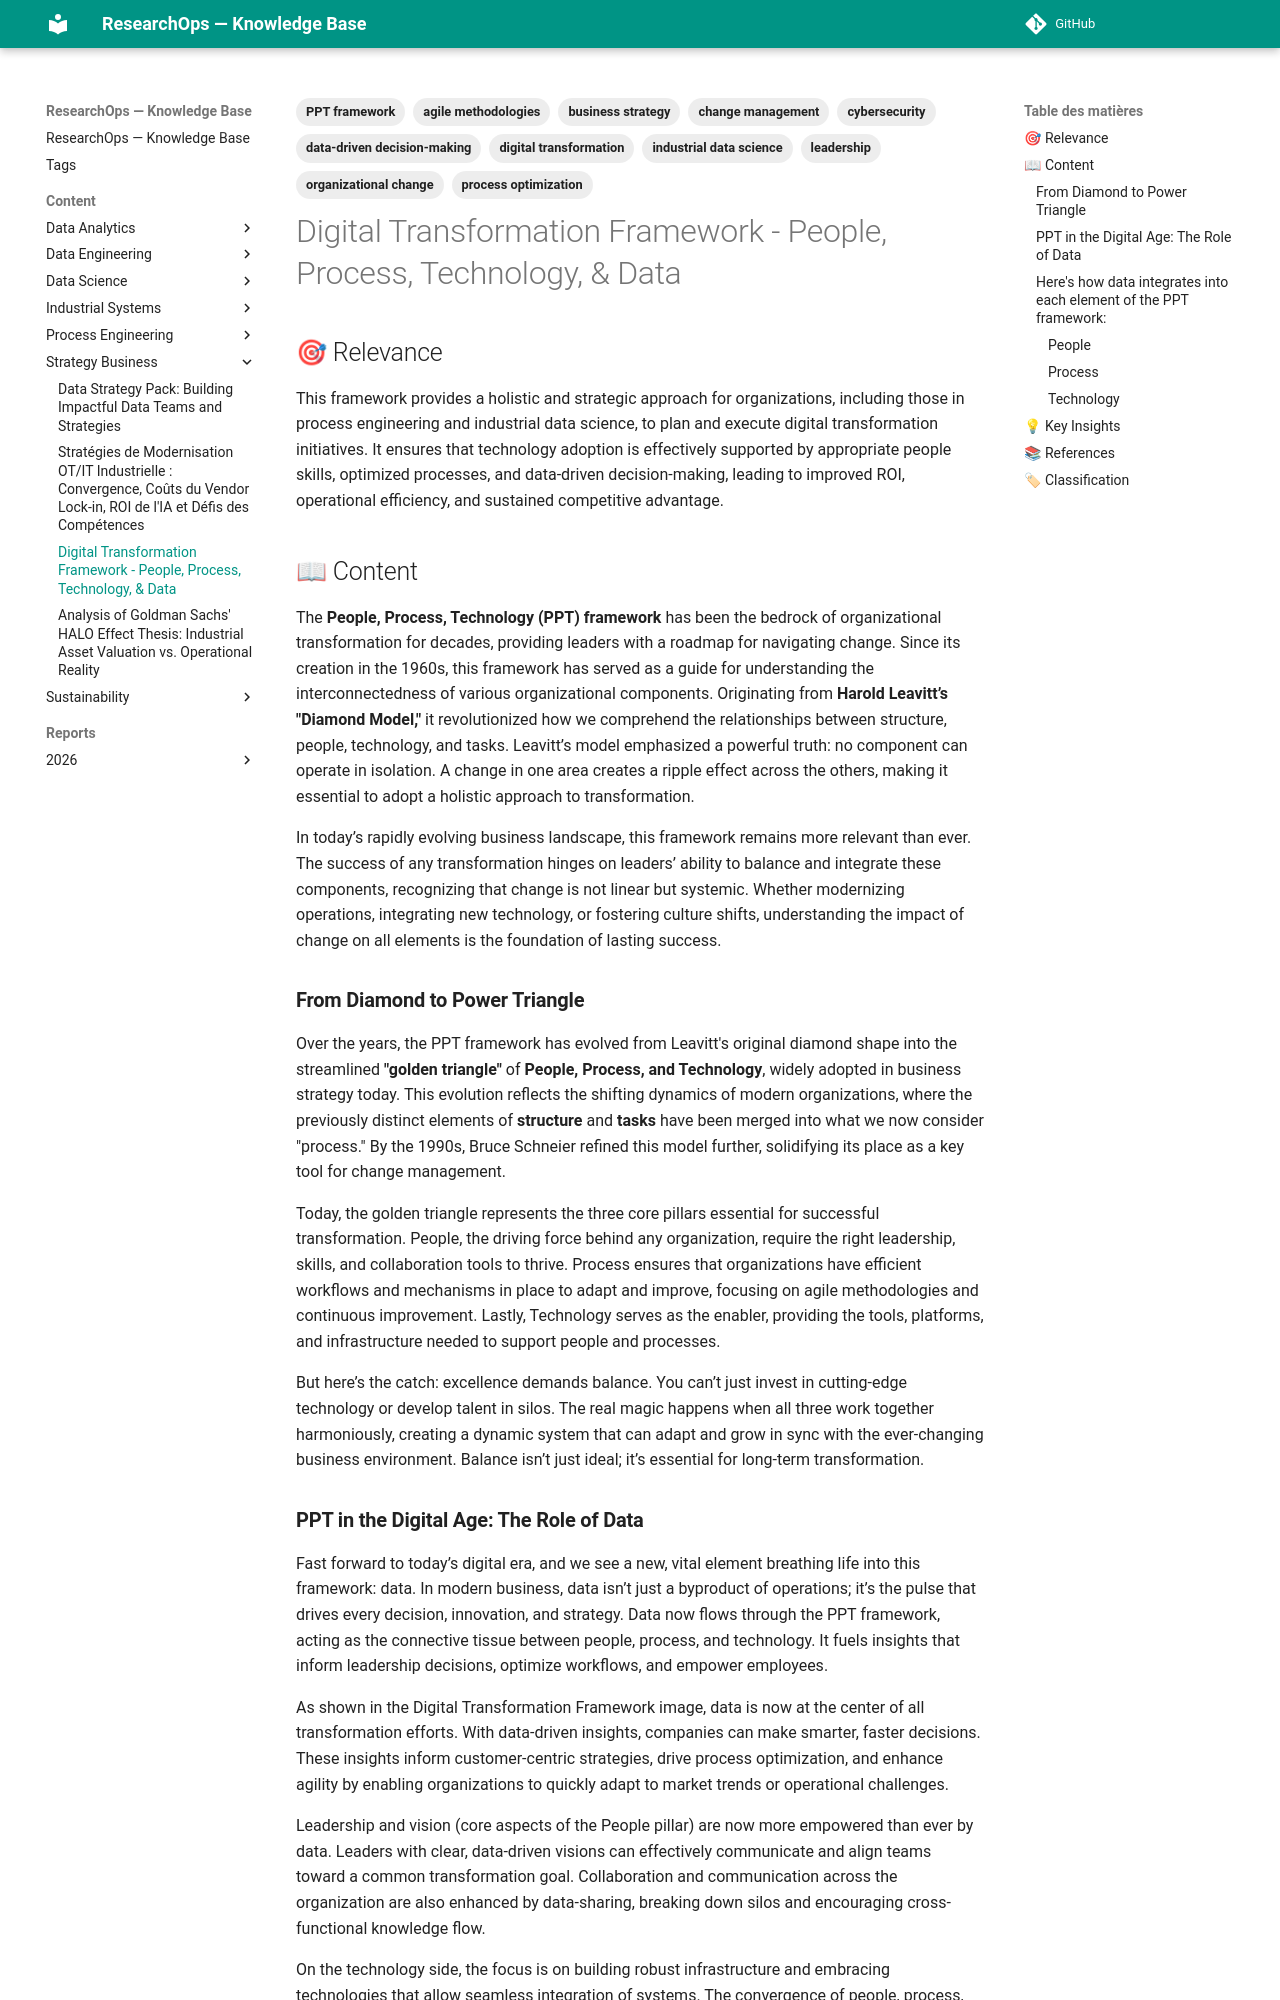

repository: yajeddig/ResearchOps · page: content/Strategy_Business/20260219_183041_digital_transformation_framework___people__process/index.html · generator: mkdocs

---
title: "Digital Transformation Framework - People, Process, Technology, & Data"
date: 2026-02-19
category: Strategy_Business
confidence: 0.90
tags: ['digital transformation', 'organizational change', 'PPT framework', 'data-driven decision-making', 'business strategy', 'change management', 'agile methodologies', 'leadership', 'process optimization', 'cybersecurity', 'industrial data science']
source: "https://www.jeffwinterinsights.com/insights/digital-transformation-framework-ppt"
type: Article
source_type: Article
hash: 183041
---

## 🎯 Relevance
This framework provides a holistic and strategic approach for organizations, including those in process engineering and industrial data science, to plan and execute digital transformation initiatives. It ensures that technology adoption is effectively supported by appropriate people skills, optimized processes, and data-driven decision-making, leading to improved ROI, operational efficiency, and sustained competitive advantage.

## 📖 Content
The **People, Process, Technology (PPT) framework** has been the bedrock of organizational transformation for decades, providing leaders with a roadmap for navigating change. Since its creation in the 1960s, this framework has served as a guide for understanding the interconnectedness of various organizational components. Originating from **Harold Leavitt’s "Diamond Model,"** it revolutionized how we comprehend the relationships between structure, people, technology, and tasks. Leavitt’s model emphasized a powerful truth: no component can operate in isolation. A change in one area creates a ripple effect across the others, making it essential to adopt a holistic approach to transformation.

In today’s rapidly evolving business landscape, this framework remains more relevant than ever. The success of any transformation hinges on leaders’ ability to balance and integrate these components, recognizing that change is not linear but systemic. Whether modernizing operations, integrating new technology, or fostering culture shifts, understanding the impact of change on all elements is the foundation of lasting success.

### **From Diamond to Power Triangle**

Over the years, the PPT framework has evolved from Leavitt's original diamond shape into the streamlined **"golden triangle"** of **People, Process, and Technology**, widely adopted in business strategy today. This evolution reflects the shifting dynamics of modern organizations, where the previously distinct elements of **structure** and **tasks** have been merged into what we now consider "process." By the 1990s, Bruce Schneier refined this model further, solidifying its place as a key tool for change management.

Today, the golden triangle represents the three core pillars essential for successful transformation. People, the driving force behind any organization, require the right leadership, skills, and collaboration tools to thrive. Process ensures that organizations have efficient workflows and mechanisms in place to adapt and improve, focusing on agile methodologies and continuous improvement. Lastly, Technology serves as the enabler, providing the tools, platforms, and infrastructure needed to support people and processes.

But here’s the catch: excellence demands balance. You can’t just invest in cutting-edge technology or develop talent in silos. The real magic happens when all three work together harmoniously, creating a dynamic system that can adapt and grow in sync with the ever-changing business environment. Balance isn’t just ideal; it’s essential for long-term transformation.
